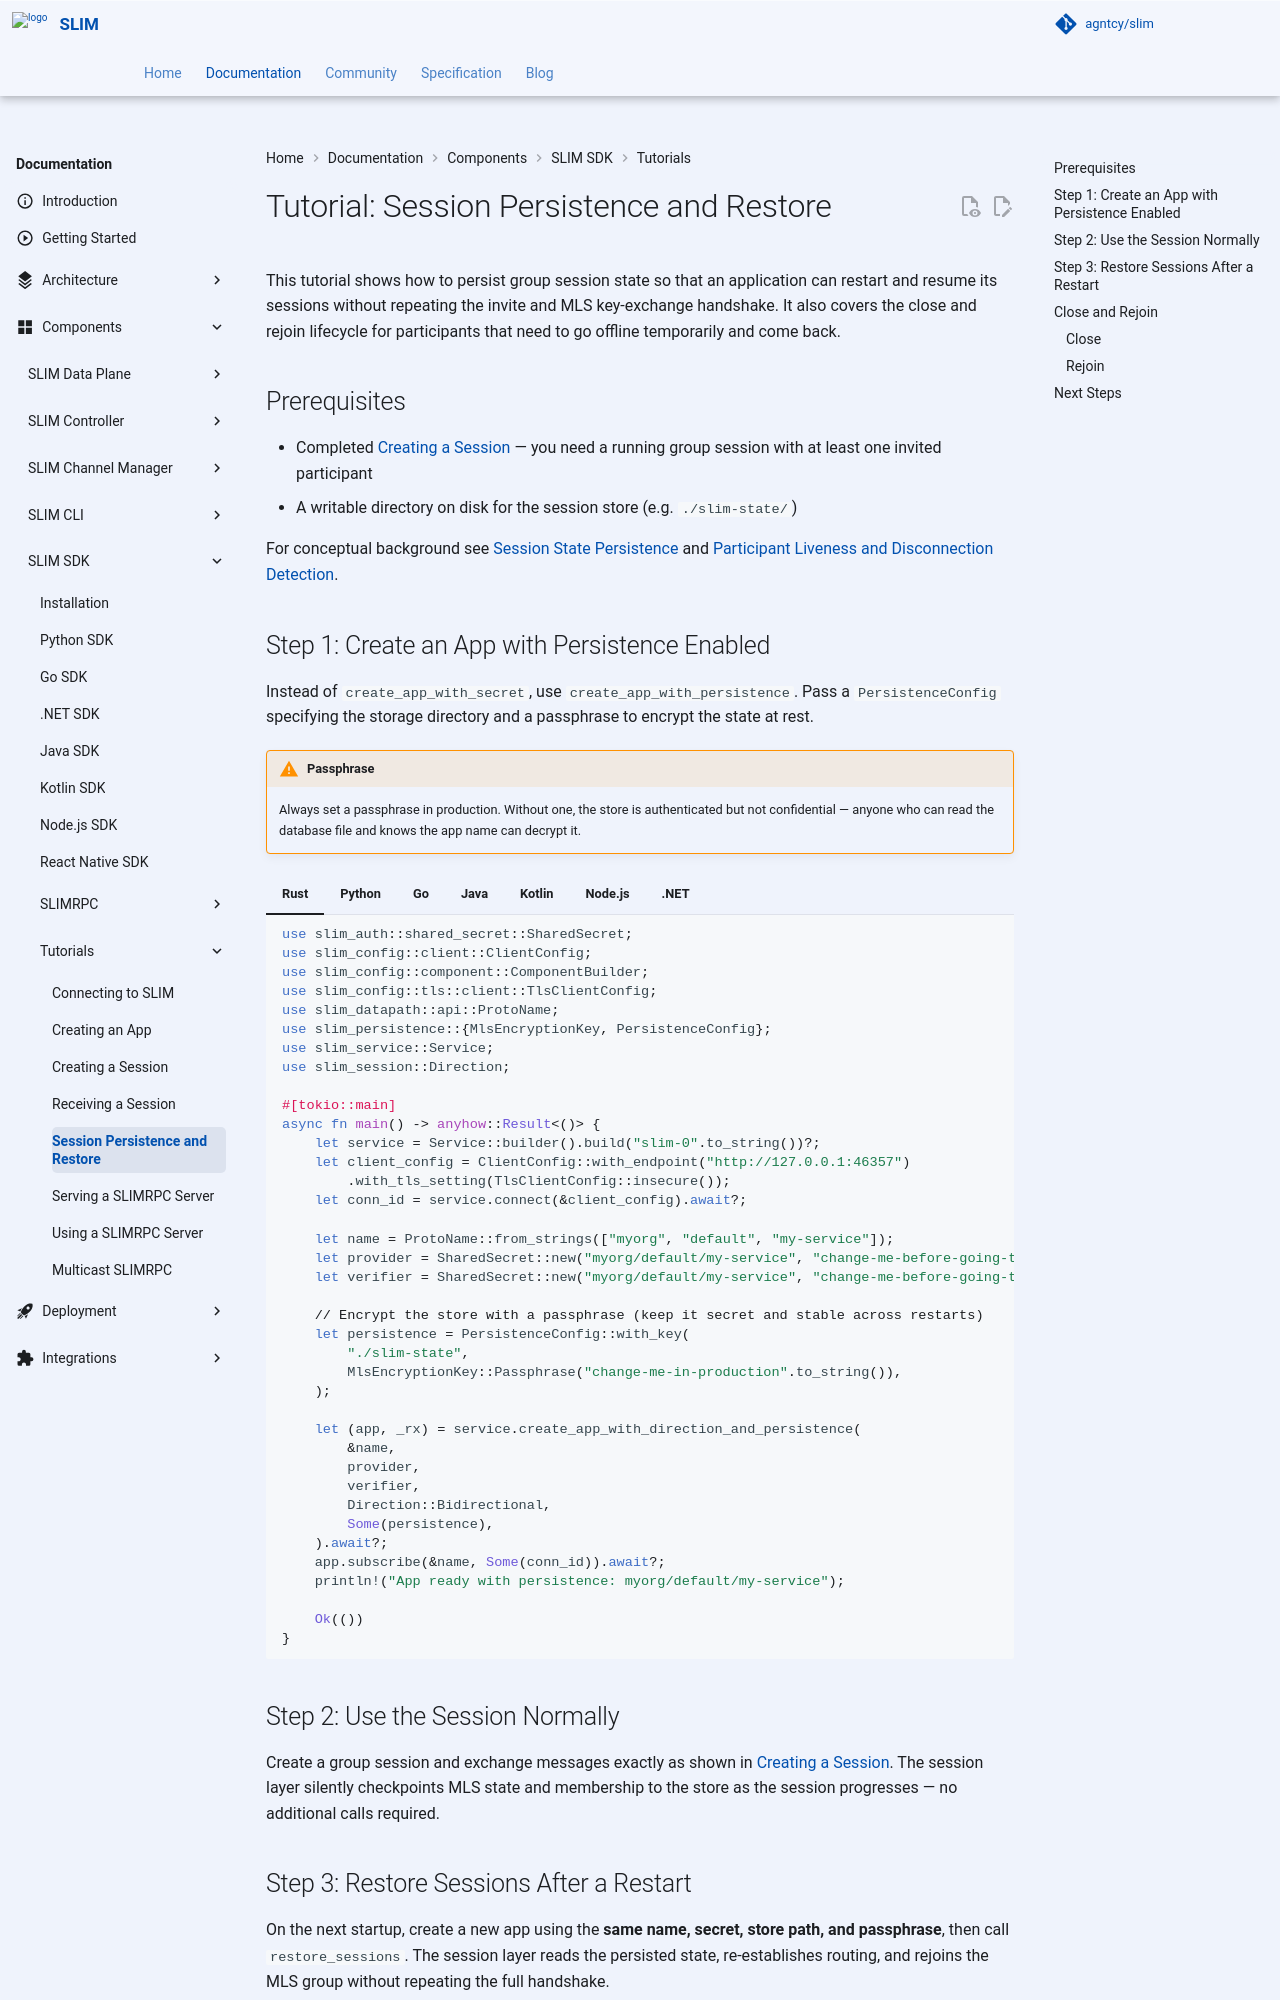

repository: agntcy/slim · page: slim-v3.5.1/slim/components/sdk/tutorials/tutorial-persistence/index.html · generator: mkdocs

# Tutorial: Session Persistence and Restore

This tutorial shows how to persist group session state so that an application can restart and resume its sessions without repeating the invite and MLS key-exchange handshake. It also covers the close and rejoin lifecycle for participants that need to go offline temporarily and come back.

## Prerequisites

- Completed [Creating a Session](./tutorial-session.md) — you need a running group session with at least one invited participant
- A writable directory on disk for the session store (e.g. `./slim-state/`)

For conceptual background see [Session State Persistence](../../../architecture/sessions/group.md#session-state-persistence) and [Participant Liveness and Disconnection Detection](../../../architecture/sessions/group.md#participant-liveness-and-disconnection-detection).

## Step 1: Create an App with Persistence Enabled

Instead of `create_app_with_secret`, use `create_app_with_persistence`. Pass a `PersistenceConfig` specifying the storage directory and a passphrase to encrypt the state at rest.

!!! warning "Passphrase"
    Always set a passphrase in production. Without one, the store is authenticated but not confidential — anyone who can read the database file and knows the app name can decrypt it.

=== "Rust"

    ```rust
    use slim_auth::shared_secret::SharedSecret;
    use slim_config::client::ClientConfig;
    use slim_config::component::ComponentBuilder;
    use slim_config::tls::client::TlsClientConfig;
    use slim_datapath::api::ProtoName;
    use slim_persistence::{MlsEncryptionKey, PersistenceConfig};
    use slim_service::Service;
    use slim_session::Direction;

    #[tokio::main]
    async fn main() -> anyhow::Result<()> {
        let service = Service::builder().build("slim-0".to_string())?;
        let client_config = ClientConfig::with_endpoint("http://127.0.0.1:46357")
            .with_tls_setting(TlsClientConfig::insecure());
        let conn_id = service.connect(&client_config).await?;

        let name = ProtoName::from_strings(["myorg", "default", "my-service"]);
        let provider = SharedSecret::new("myorg/default/my-service", "change-me-before-going-to-production")?;
        let verifier = SharedSecret::new("myorg/default/my-service", "change-me-before-going-to-production")?;

        // Encrypt the store with a passphrase (keep it secret and stable across restarts)
        let persistence = PersistenceConfig::with_key(
            "./slim-state",
            MlsEncryptionKey::Passphrase("change-me-in-production".to_string()),
        );

        let (app, _rx) = service.create_app_with_direction_and_persistence(
            &name,
            provider,
            verifier,
            Direction::Bidirectional,
            Some(persistence),
        )?;
        app.subscribe(&name, Some(conn_id)).await?;
        println!("App ready with persistence: myorg/default/my-service");

        Ok(())
    }
    ```

=== "Python"

    ```python
    import asyncio
    import slim_bindings

    async def main():
        slim_bindings.uniffi_set_event_loop(asyncio.get_running_loop())
        slim_bindings.initialize_with_defaults()

        service = slim_bindings.get_global_service()
        conn_id = await service.connect_async(
            slim_bindings.new_insecure_client_config("http://127.0.0.1:46357")
        )

        local_name = slim_bindings.Name("myorg", "default", "my-service")

        persistence = slim_bindings.PersistenceConfig(
            path="./slim-state",
            passphrase="change-me-in-production",
        )

        provider = slim_bindings.IdentityProviderConfig.SHARED_SECRET(
            id=str(local_name), data="change-me-before-going-to-production"
        )
        verifier = slim_bindings.IdentityVerifierConfig.SHARED_SECRET(
            id=str(local_name), data="change-me-before-going-to-production"
        )

        app = await service.create_app_with_persistence_async(
            local_name,
            provider,
            verifier,
            slim_bindings.Direction.BIDIRECTIONAL,
            persistence,
        )
        await app.subscribe_async(local_name, conn_id)
        print(f"App ready with persistence: {local_name}")
        return app, conn_id

    asyncio.run(main())
    ```

=== "Go"

    ```go
    import (
        "fmt"
        "log"

        slim "github.com/agntcy/slim-bindings-go/v3"
    )

    func main() {
        slim.InitializeWithDefaults()

        config := slim.NewInsecureClientConfig("http://127.0.0.1:46357")
        connID, err := slim.GetGlobalService().ConnectAsync(config)
        if err != nil {
            log.Fatal(err)
        }

        appName, _ := slim.NameFromString("myorg/default/my-service")
        passphrase := "change-me-in-production"

        persistence := slim.PersistenceConfig{
            Path:       "./slim-state",
            Passphrase: &passphrase,
        }
        provider := slim.IdentityProviderConfigSharedSecret{
            Id:   appName.String(),
            Data: "change-me-before-going-to-production",
        }
        verifier := slim.IdentityVerifierConfigSharedSecret{
            Id:   appName.String(),
            Data: "change-me-before-going-to-production",
        }

        app, err := slim.GetGlobalService().CreateAppWithPersistenceAsync(
            appName,
            provider,
            verifier,
            slim.DirectionBidirectional,
            persistence,
        )
        if err != nil {
            log.Fatal(err)
        }
        defer app.Destroy()

        if err := app.SubscribeAsync(app.Name(), &connID); err != nil {
            log.Fatal(err)
        }
        fmt.Println("App ready with persistence:", appName)
    }
    ```

=== "Java"

    ```java
    import io.agntcy.slim.bindings.*;

    SlimBindings.initializeWithDefaults();
    Service service = SlimBindings.getGlobalService();

    ClientConfig config = SlimBindings.newInsecureClientConfig("http://127.0.0.1:46357");
    Long connId = service.connect(config);

    Name localName = Name.fromString("myorg/default/my-service");

    PersistenceConfig persistence = new PersistenceConfig(
        "./slim-state",
        "change-me-in-production"
    );
    IdentityProviderConfig provider = new IdentityProviderConfig.SharedSecret(
        localName.toString(), "change-me-before-going-to-production"
    );
    IdentityVerifierConfig verifier = new IdentityVerifierConfig.SharedSecret(
        localName.toString(), "change-me-before-going-to-production"
    );

    App app = service.createAppWithPersistence(
        localName, provider, verifier,
        Direction.BIDIRECTIONAL, persistence
    );
    app.subscribe(app.name(), connId);

    System.out.println("App ready with persistence: " + localName);
    ```

=== "Kotlin"

    ```kotlin
    import io.agntcy.slim.bindings.*
    import kotlinx.coroutines.runBlocking

    fun main() = runBlocking {
        initializeWithDefaults()
        val service = getGlobalService()

        val connId: ULong = service.connectAsync(newInsecureClientConfig("http://127.0.0.1:46357"))

        val localName = Name.fromString("myorg/default/my-service")

        val persistence = PersistenceConfig(
            path = "./slim-state",
            passphrase = "change-me-in-production"
        )
        val provider = IdentityProviderConfig.SharedSecret(
            id = localName.toString(), data = "change-me-before-going-to-production"
        )
        val verifier = IdentityVerifierConfig.SharedSecret(
            id = localName.toString(), data = "change-me-before-going-to-production"
        )

        val app = service.createAppWithPersistenceAsync(
            localName, provider, verifier,
            Direction.BIDIRECTIONAL, persistence
        )
        app.subscribeAsync(localName, connId)

        println("App ready with persistence: $localName")
    }
    ```

=== "Node.js"

    ```typescript
    import slimBindings from '@agntcy/slim-bindings';

    slimBindings.initializeWithDefaults();
    const service = slimBindings.getGlobalService();

    const connId = await service.connectAsync(
        slimBindings.newInsecureClientConfig("http://127.0.0.1:46357")
    );

    const localName = new slimBindings.Name("myorg", "default", "my-service");

    const persistence = {
        path: "./slim-state",
        passphrase: "change-me-in-production",
    };
    const provider = new slimBindings.IdentityProviderConfig.SharedSecret({
        id: localName.toString(), data: "change-me-before-going-to-production"
    });
    const verifier = new slimBindings.IdentityVerifierConfig.SharedSecret({
        id: localName.toString(), data: "change-me-before-going-to-production"
    });

    const app = await service.createAppWithPersistenceAsync(
        localName, provider, verifier,
        slimBindings.Direction.Bidirectional, persistence
    );
    await app.subscribeAsync(localName, connId);

    console.log(`App ready with persistence: ${localName}`);
    ```

=== ".NET"

    !!! note "Generated API"
        Persistence is not part of the idiomatic `Slim*` wrapper yet. The examples below use the generated `uniffi.slim_bindings` types, which ship as public types in the `Agntcy.Slim` package.

    ```csharp
    using uniffi.slim_bindings;

    SlimBindingsMethods.InitializeWithDefaults();
    var service = SlimBindingsMethods.GetGlobalService();

    var connId = await service.ConnectAsync(
        SlimBindingsMethods.NewInsecureClientConfig("http://127.0.0.1:46357"));

    var localName = new Name("myorg", "default", "my-service");

    var persistence = new PersistenceConfig(
        Path: "./slim-state",
        Passphrase: "change-me-in-production"
    );
    var provider = new IdentityProviderConfig.SharedSecret(
        "myorg/default/my-service", "change-me-before-going-to-production");
    var verifier = new IdentityVerifierConfig.SharedSecret(
        "myorg/default/my-service", "change-me-before-going-to-production");

    var app = await service.CreateAppWithPersistenceAsync(
        localName, provider, verifier,
        Direction.Bidirectional, persistence
    );
    await app.SubscribeAsync(localName, connId);

    Console.WriteLine("App ready with persistence: myorg/default/my-service");
    ```

## Step 2: Use the Session Normally

Create a group session and exchange messages exactly as shown in [Creating a Session](./tutorial-session.md). The session layer silently checkpoints MLS state and membership to the store as the session progresses — no additional calls required.
